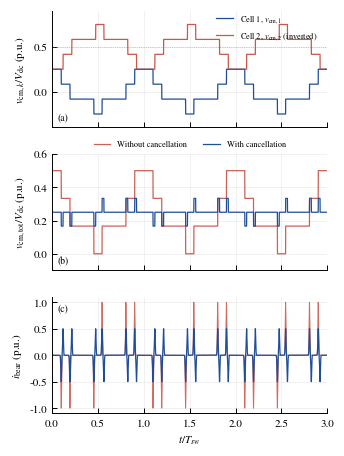

This chart was generated by the following Python code:
"""
Common-mode voltage (CMV) cancellation simulation for the N=2 SPB
special case, plus the resulting bearing/ground current through a
capacitive coupling path.

Model: each cell is a standard 2-level three-phase bridge under
naturally-sampled SPWM. Each cell's own common-mode voltage is the
average of its three pole voltages relative to the dc-link midpoint:

    v_cm,k(t) = (Sa,k + Sb,k + Sc,k)/3 - 0.5      (p.u. of Vdc)

With three independent phase legs each switching once up and once
down per switching period, this naturally produces a six-step
staircase per switching period (up to 6 transitions -> 7 levels),
matching the "6-step CMV" structure of a real 2-level bridge -- not a
hand-drawn approximation.

Cell 2 is driven with the logically inverted gate commands of cell 1
(Sx,2 = 1 - Sx,1), which analytically gives v_cm,2(t) = -v_cm,1(t)
EXACTLY for perfectly aligned, ideal switching (verified numerically
below).

Crucially, because the two cells are SERIES-STACKED (not just two
independent inverters), cell 2's local dc rails sit at a different
absolute potential than cell 1's, per the stack-offset relation
already established earlier in this section (eq:spb_cm_offset):

    V_{-,k} = sum_{j<k} V_dc,j  ~=  (k-1) * V_dc / N

For N=2: V_{-,1} = 0, V_{-,2} = V_dc/2. Each cell's local switched CMV
(the six-step term above) is referenced to its OWN rail and swings
+-1/(2N) of the TOTAL stack V_dc; the cell's ABSOLUTE common-mode
voltage seen by the shared frame/ground is the stack offset plus that
local term:

    v_cm,k^abs(t) = V_{-,k} + v_cm,k^local(t)

This structural offset is present regardless of modulation strategy
(with or without cancellation) -- it is NOT the same thing as a
propagation delay or a sensor mismatch. On top of it, one additional
real-world imperfection is modeled: a small propagation delay td
between cell 1 and cell 2's switching instants (gate-drive/PCB-layout
mismatch). Because the bearing/ground current is capacitive
(i = C dv/dt), a CONSTANT offset (the stack term V_{-,2}, or any other
constant bias) contributes zero current (d(const)/dt = 0); only the
delay-induced transients drive nonzero current. This is verified
numerically below, not assumed.
"""
import matplotlib
matplotlib.use("Agg")
import matplotlib.pyplot as plt
import numpy as np

plt.rcParams.update({
    "font.family": "serif",
    "font.serif": ["Times New Roman", "Nimbus Roman", "DejaVu Serif"],
    "mathtext.fontset": "stix",
    "font.size": 8,
    "axes.linewidth": 0.7,
    "xtick.direction": "in",
    "ytick.direction": "in",
    "xtick.major.width": 0.7,
    "ytick.major.width": 0.7,
    "legend.frameon": False,
})

M = 0.85
phi_pf = np.deg2rad(20)
theta0 = np.deg2rad(35)   # representative fixed electrical angle (short window)
thetas = [0.0, -2 * np.pi / 3, 2 * np.pi / 3]

fsw = 1.0
Tsw = 1.0 / fsw
n_periods_shown = 3
n_per_period = 3000
n_pts = n_per_period * n_periods_shown
t = np.linspace(0, n_periods_shown * Tsw, n_pts, endpoint=False)

N = 2
V_offset = [(k) / N for k in range(N)]  # V_{-,1}=0, V_{-,2}=1/N, ... (p.u. of total Vdc)
td = 0.02 * Tsw     # small inter-cell propagation delay (separate from the stack offset)

def carrier(tt):
    x = (tt / Tsw) % 1.0
    return 2 * np.abs(2 * (x - np.floor(x + 0.5))) - 1

def cell_S(tt):
    """Returns (Sa, Sb, Sc) at time tt for the fixed representative
    operating point theta0."""
    c = carrier(tt)
    out = []
    for th in thetas:
        d = 0.5 + 0.5 * M * np.cos(theta0 - th - phi_pf)
        out.append(((2 * d - 1) > c).astype(float))
    return out

Sa1, Sb1, Sc1 = cell_S(t)
v1_local = ((Sa1 + Sb1 + Sc1) / 3.0 - 0.5) / N
v1 = V_offset[0] + v1_local

# Cell 2 (cancellation case): inverted gate commands, delayed switching
# instants, PLUS the structural stack offset V_offset[1] = V_dc/N.
Sa2i, Sb2i, Sc2i = cell_S(t - td)
Sa2, Sb2, Sc2 = 1.0 - Sa2i, 1.0 - Sb2i, 1.0 - Sc2i
v2_local = ((Sa2 + Sb2 + Sc2) / 3.0 - 0.5) / N
v2 = V_offset[1] + v2_local

# Cell 2 (no-cancellation baseline): SAME pattern as cell 1 (not
# inverted), still carrying the same structural stack offset -- the
# offset is a property of series position, not of modulation choice.
v2_noninverted = V_offset[1] + v1_local

# Sanity check: with td=0, the LOCAL terms should be exact mirrors
# (the stack offset is separate and does not affect this identity).
Sa2_chk, Sb2_chk, Sc2_chk = 1 - Sa1, 1 - Sb1, 1 - Sc1
v2_local_chk = ((Sa2_chk + Sb2_chk + Sc2_chk) / 3.0 - 0.5) / N
assert np.allclose(v2_local_chk, -v1_local), "ideal inversion identity failed"

v_tot_without = (v1 + v2_noninverted) / 2.0   # same pattern: local swings ADD
v_tot_with = (v1 + v2) / 2.0                  # inverted cell 2: local swings cancel

expected_avg = sum(V_offset) / N
print(f"mean(v_tot_without)={v_tot_without.mean():.5f}  (expected ~= mean(V_offset) = {expected_avg:.5f})")
print(f"mean(v_tot_with)={v_tot_with.mean():.5f}  (expected ~= mean(V_offset) = {expected_avg:.5f})")

# Finite switching-transition time (device dv/dt is fast but not
# instantaneous) via light Gaussian smoothing, so the derivative-based
# bearing current has a realistic finite peak rather than a
# grid-resolution-dependent numerical spike.
dt_local = t[1] - t[0]
tau_rise = 0.004 * Tsw
sigma_pts = max(1, int(tau_rise / dt_local))
win = np.arange(-4 * sigma_pts, 4 * sigma_pts + 1)
gk = np.exp(-0.5 * (win / sigma_pts) ** 2)
gk /= gk.sum()

def smooth(x):
    xp = np.concatenate([x[-len(gk):], x, x[:len(gk)]])
    return np.convolve(xp, gk, mode="same")[len(gk):-len(gk)]

v_tot_without_s = smooth(v_tot_without)
v_tot_with_s = smooth(v_tot_with)

C_bear = 1.0  # normalized capacitive-coupling constant (illustrative)
i_bear_without = C_bear * np.gradient(v_tot_without_s, dt_local)
i_bear_with = C_bear * np.gradient(v_tot_with_s, dt_local)

# Normalize current to the worst-case (without-cancellation) peak.
i_ref = np.abs(i_bear_without).max()
i_bear_without /= i_ref
i_bear_with /= i_ref

# Confirm: current from the "with cancellation" case is driven only by
# the delay-induced transients, not by the (large, structural) stack
# offset -- check by recomputing with V_offset[1] artificially set to
# zero (i.e. no stack offset at all) and comparing the CURRENT, which
# should be numerically identical since only a time-varying term can
# produce d/dt =/= 0.
v2_nooffset = 0.0 + v2_local
v_tot_nooffset = smooth((v1_local + v2_nooffset) / 2.0)
i_bear_nooffset = C_bear * np.gradient(v_tot_nooffset, dt_local) / i_ref
print(f"max|i_with - i_nooffset| = {np.abs(i_bear_with - i_bear_nooffset).max():.2e} "
      f"(should be ~0: constant stack offset contributes no current)")

# --- Plot: 3 stacked panels, all p.u., over n_periods_shown switching periods ---
tt = t / Tsw
fig, axes = plt.subplots(3, 1, figsize=(3.45, 4.6), sharex=True)

ax = axes[0]
ax.plot(tt, v1, color="#1f4e99", linewidth=0.9, label=r"Cell 1, $v_{\mathrm{cm},1}$")
ax.plot(tt, v2, color="#c0392b", linewidth=0.9, alpha=0.85,
        label=r"Cell 2, $v_{\mathrm{cm},2}$ (inverted)")
ax.set_ylabel(r"$v_{\mathrm{cm},k}/V_{\mathrm{dc}}$ (p.u.)")
ax.set_ylim(-0.4, 0.9)
ax.axhline(V_offset[1], color="gray", linewidth=0.5, linestyle=":", alpha=0.7)
ax.legend(loc="upper center", ncol=1, fontsize=6, bbox_to_anchor=(0.78, 1.05))
ax.grid(True, linewidth=0.4, alpha=0.3)
ax.text(0.02, 0.06, "(a)", transform=ax.transAxes, fontsize=7)

ax = axes[1]
ax.plot(tt, v_tot_without, color="#c0392b", linewidth=0.9, alpha=0.8,
        label="Without cancellation")
ax.plot(tt, v_tot_with, color="#1f4e99", linewidth=0.9,
        label="With cancellation")
ax.set_ylabel(r"$v_{\mathrm{cm,tot}}/V_{\mathrm{dc}}$ (p.u.)")
ax.set_ylim(-0.1, 0.6)
ax.legend(loc="upper center", ncol=2, fontsize=6, bbox_to_anchor=(0.5, 1.18))
ax.grid(True, linewidth=0.4, alpha=0.3)
ax.text(0.02, 0.06, "(b)", transform=ax.transAxes, fontsize=7)

ax = axes[2]
ax.plot(tt, i_bear_without, color="#c0392b", linewidth=0.7, alpha=0.75,
        label="Without cancellation")
ax.plot(tt, i_bear_with, color="#1f4e99", linewidth=0.9,
        label="With cancellation")
ax.set_ylabel(r"$i_{\mathrm{bear}}$ (p.u.)")
ax.set_xlabel(r"$t/T_{sw}$")
ax.set_xlim(0, n_periods_shown)
ax.grid(True, linewidth=0.4, alpha=0.3)
ax.text(0.02, 0.88, "(c)", transform=ax.transAxes, fontsize=7)

for a in axes:
    a.spines["top"].set_visible(False)
    a.spines["right"].set_visible(False)

plt.tight_layout()
plt.savefig("fig_cm_cancellation.pdf", bbox_inches="tight")
print("saved")
